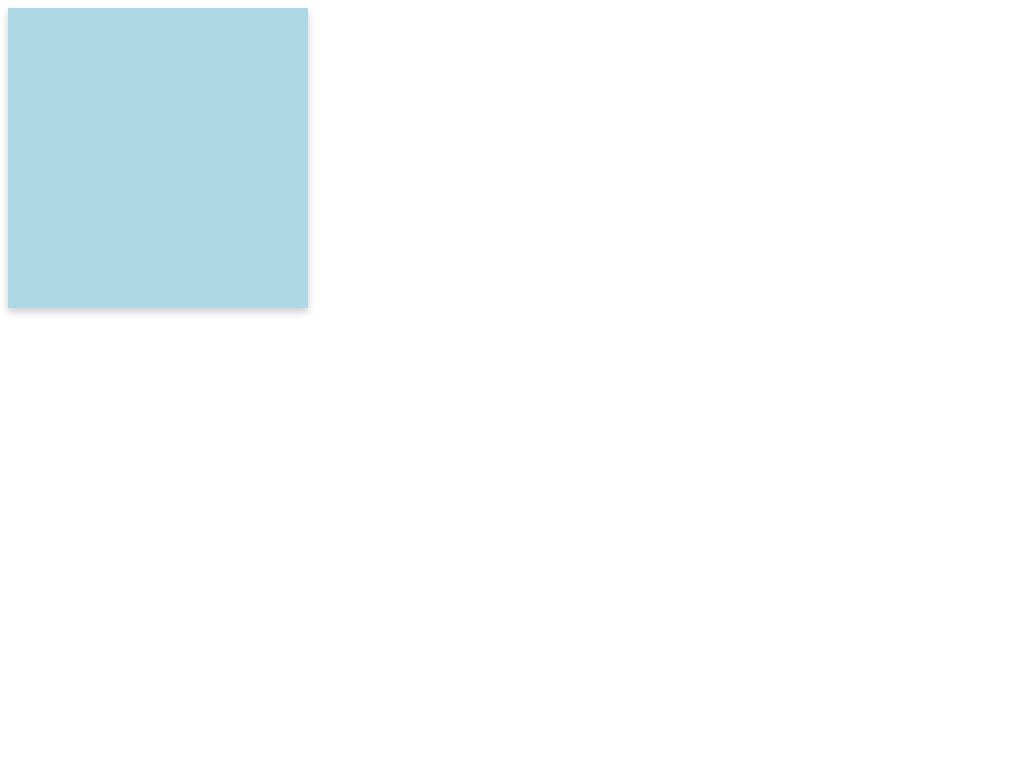

Write a web page that renders exactly this picture using CSS.

<!-- file: Netflix.html -->
<!DOCTYPE html>
<html lang="en">
<head>
  <meta charset="UTF-8">
  <meta name="viewport" content="width=device-width, initial-scale=1.0">
  <title>Netflix</title>
  <link rel="stylesheet" href="Netflix.css"> 
</head>
<body>
    <div class="flip-card">
        <div class="flip-card-inner">
          <div class="flip-card-front">
        </div>
        <div class="flip-card-back">

          <h1>
          <span class="c1">N</span>
          <span class="c2">E</span>
          <span class="c3">T</span>
          <span class="c4">F</span>
          <span class="c5">L</span>
          <span class="c6">I</span>
          <span class="c7">X</span>
          </h1>
          
          
            <div class="netflix-logo">
              <div class="circle"></div>
            </div>
           
            

          </div>
          </div>
      </div>
      </div>
</body>
</html>

/* file: Netflix.css */
.flip-card {
    background-color: transparent;
    width: 300px;
    height: 300px;
    perspective: 1000px;
  }
  
  .flip-card-inner {
    position: relative;
    width: 100%;
    height: 100%;
    text-align: center;
    transition: transform 0.6s;
    transform-style: preserve-3d;
    box-shadow: 0 4px 8px 0 rgba(0,0,0,0.2);
  }
  
  .flip-card:hover .flip-card-inner {
    transform: rotateY(180deg);
  }
  
  .flip-card-front, .flip-card-back {
    position: absolute;
    width: 100%;
    height: 100%;
    -webkit-backface-visibility: hidden;
    backface-visibility: hidden;
  }
  
  .flip-card-front {
    background-color: lightblue;
    color: black;
  }
  
  .flip-card-back {
    background-color: #000;
    color: white;
    transform: rotateY(180deg);
    display: flex;
    flex-direction: column;
    align-items: center;
    justify-content: center;
  }

    .netflix-logo{
    width: 75px;
    height: 125px;
    box-sizing: border-box;
    position: absolute;
    top: 40%;
    left: 50%;
    transform: translate(-50%,-50%);
    border-right: 25px solid #a90003;
    border-left: 25px solid #a90003;

    }
    /* rectangle in the front*/
    .netflix-logo::before{
        content: '';
        display: block;
        position: absolute;
        width: 25px;
        height: 125px;
        background: #ec1a1e;
        transform: skewX(21.8deg); /* skew to tilt rectangle in the front -> to rotate it but still be able to align in top and bottom*/
    }
  
/* format and position of Netflix letters*/
h1 span {
font-size: 40px ;
transform-origin: bottom;
font-family: 'Franklin Gothic Medium', 'Arial Narrow', Arial, sans-serif;
height: 300px;
width: 50px;
left: 105px;
bottom: -62%;
position: absolute;
}
/*c for character and then numbered for each letter*/
.c1 {
transform: skewX(4deg); /* skew to tilt letter -> letters still align but look slightly rotated*/
left: 87px;
color:#ec1a1e;
}
.c2 {
transform: skewX(3deg);
color:#ec1a1e;
}
.c3 {
transform: skewX(-1.5deg);
right: 20px;
color:#ec1a1e;
}
.c4 {
left: 133px;
color: #ec1a1e;
}
.c5 {
transform: skewX(-0.5deg);
left: 150px;
color: #ec1a1e;
}
.c6 {
transform: skewX(-2.5deg);
left: 156px;
color: #ec1a1e;
}
.c7 {
transform: skewX(-5deg);
left: 162px;
color: #ec1a1e;
}
/* elipse to cut the letters in bottom -> make them look a bit curved*/
.circle{
  width: 280px;
  height: 30px;
  border-radius: 350%;
  background-color: #000;
  position: absolute;
  top: 164px;
  right: -130px;
}

    
